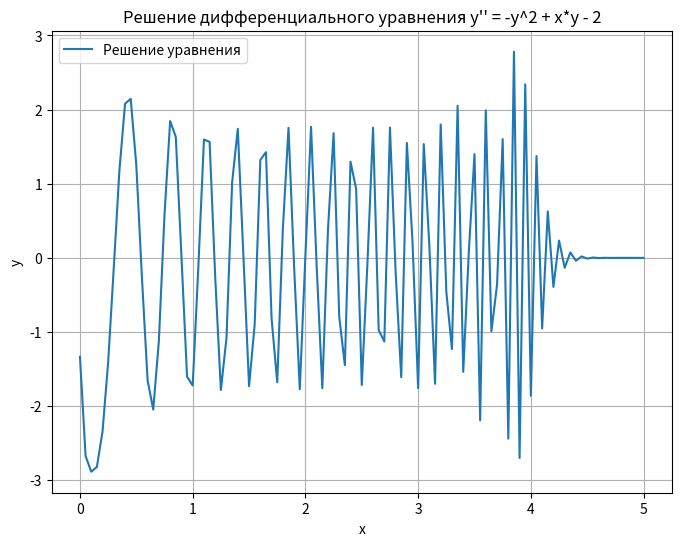

The matplotlib source for this figure:
import numpy as np
import matplotlib.pyplot as plt

# Функция для решения системы линейных уравнений методом прогонки
def solve_tridiagonal(a, b, c, d):
    n = len(d)



    c_dash = np.zeros(n - 1)
    d_dash = np.zeros(n)
    x = np.zeros(n)

    # Прямой ход прогонки
    c_dash[0] = c[0] / b[0]
    d_dash[0] = d[0] / b[0]

    for i in range(1, n - 1):
        c_dash[i] = c[i] / (b[i] - a[i - 1] * c_dash[i - 1])

    for i in range(1, n):
        d_dash[i] = (d[i] - a[i - 1] * d_dash[i - 1]) / (b[i] - a[i - 1] * c_dash[i - 1])

    # Обратный ход прогонки
    x[-1] = d_dash[-1]
    for i in range(n - 2, -1, -1):
        x[i] = d_dash[i] - c_dash[i] * x[i + 1]

    return x

# Пример использования для решения уравнения y'' = -y^2 + x*y - 2
# с начальными условиями y(0) = 0 и y'(0) = 1 на интервале [0, 5]

# Задаем количество узлов
n = 101  # Увеличим количество узлов для более точного решения

# Создаем массивы для коэффициентов трехдиагональной матрицы
a = np.ones(n - 1)
b = np.zeros(n)
c = np.ones(n - 1)
d = np.zeros(n)

# Шаг по x
h = 5.0 / (n - 1)

# Начальные условия
d[0] = 0.0
d[1] = 1.0

# Заполняем коэффициенты матрицы и вектора d
for i in range(1, n - 1):
    b[i] = -2 - h**2 + i * h
    d[i + 1] = -2 * h**2

b[0] = -2 - h**2
b[-1] = -2 - h**2 + (n - 1) * h

solution = solve_tridiagonal(a, b, c, d)

# Создаем массив для значений x
x_values = np.linspace(0, 5, n)

# Выводим результаты
for i, sol in enumerate(solution):
    print(f"y({i * h:.2f}) = {sol:.6f}")


# Строим график
plt.figure(figsize=(8, 6))
plt.plot(x_values, solution, label='Решение уравнения')
plt.xlabel('x')
plt.ylabel('y')
plt.title("Решение дифференциального уравнения y'' = -y^2 + x*y - 2")
plt.legend()
plt.grid(True)
plt.show()


